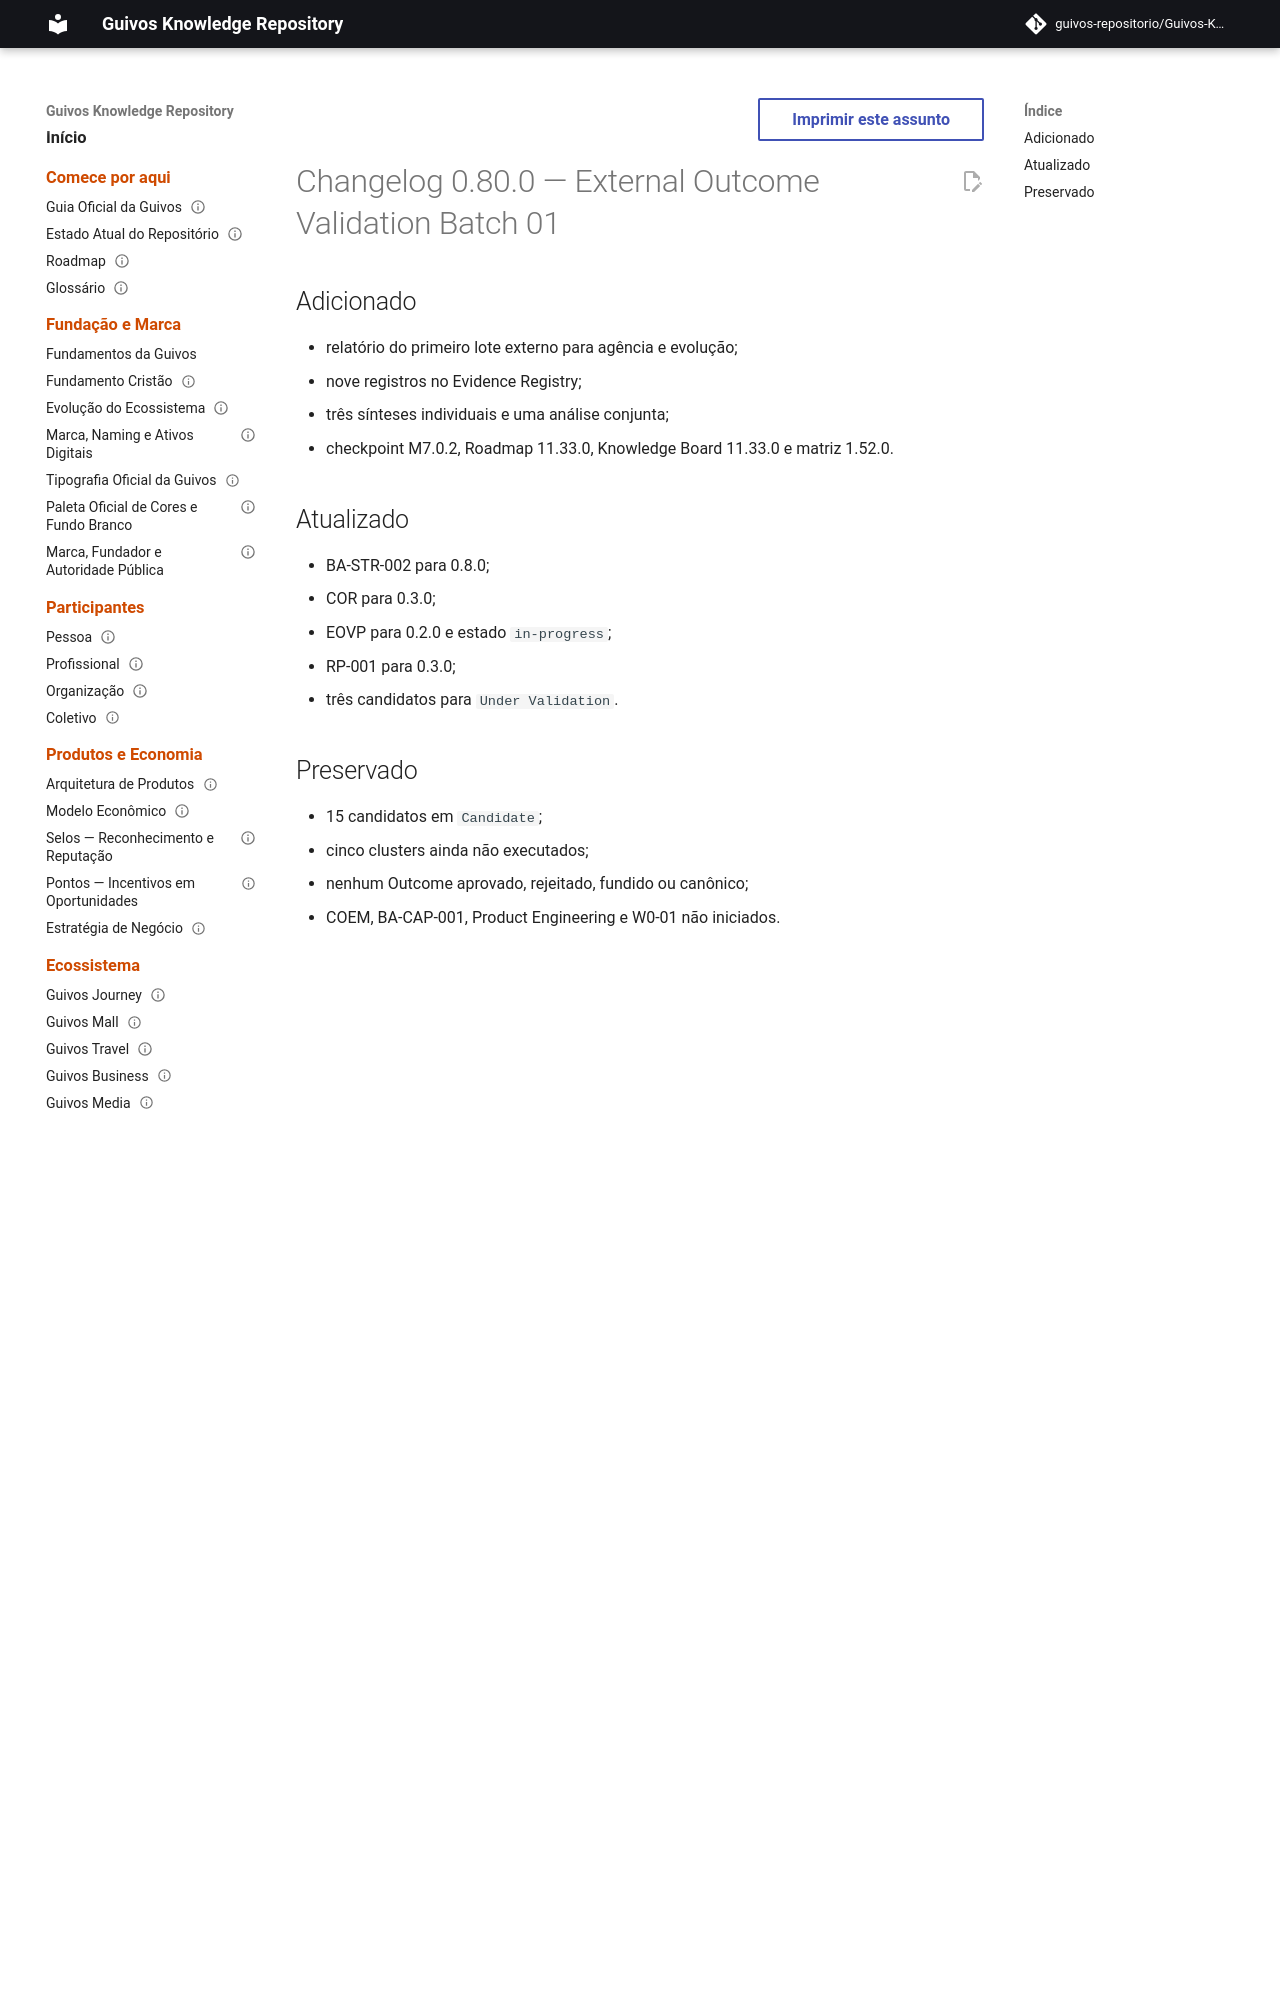

repository: guivos-repositorio/Guivos-Knowledge-Repository · page: project/changelog-0.80.0-ba-str-002-eovb-001/index.html · generator: mkdocs

---
id: CHANGELOG-0.80.0-BA-STR-002-EOVB-001
title: Changelog 0.80.0 — External Outcome Validation Batch 01
status: active
version: 0.80.0
owner: Guivos
last_updated: 2026-07-22
related:
  - BA-STR-002-EOVB-001
  - M7.0.2
---

# Changelog 0.80.0 — External Outcome Validation Batch 01
